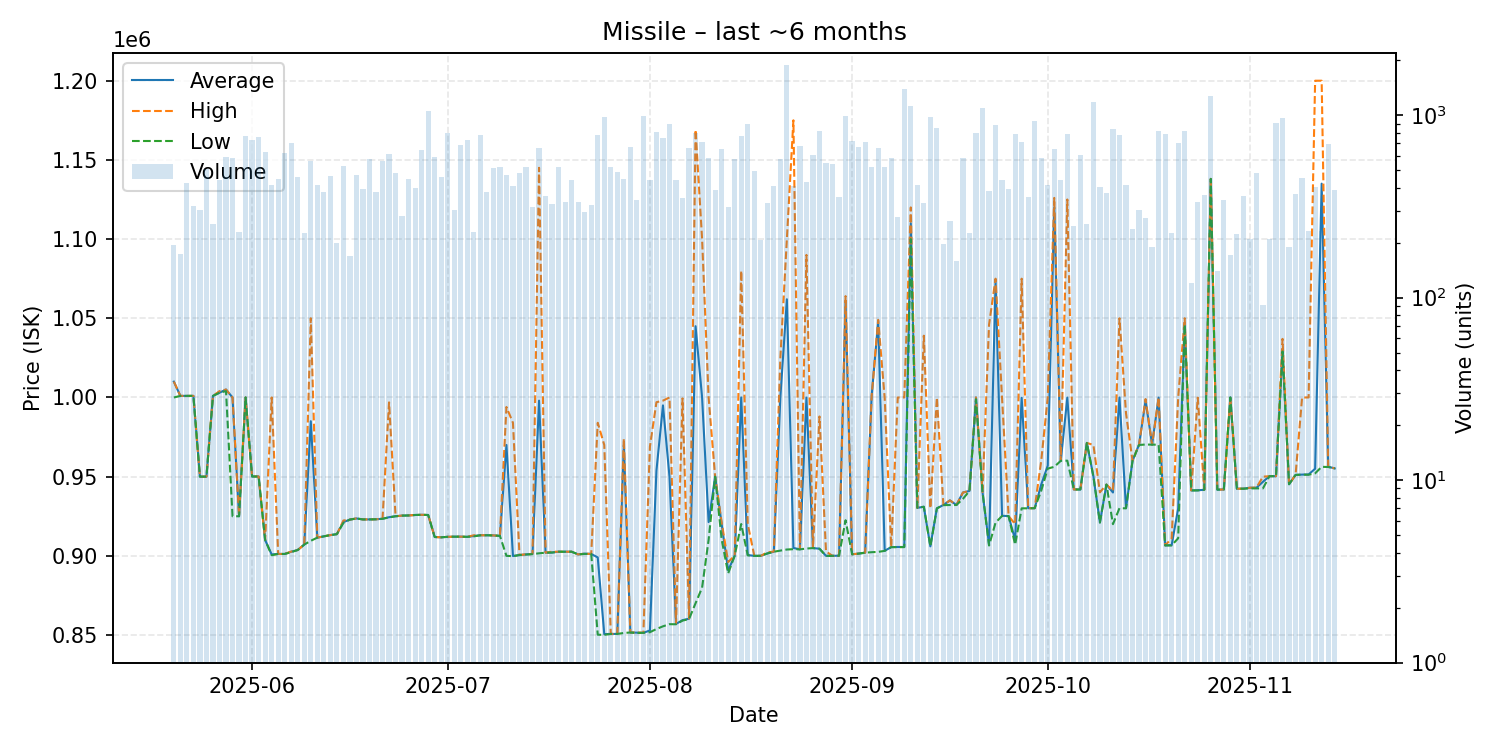

Source data for this figure (header and first rows):
date, average, highest, lowest, order_count, volume
2025-05-20, 1010000, 1010000, 1000000, 8, 195
2025-05-21, 1001000, 1001000, 1001000, 5, 174
2025-05-22, 1001000, 1001000, 1001000, 17, 426
2025-05-23, 1001000, 1001000, 1001000, 10, 317
2025-05-24, 950000, 950000, 950000, 12, 302
2025-05-25, 950000, 950000, 950000, 63, 504
2025-05-26, 1001000, 1001000, 1001000, 23, 254
2025-05-27, 1003000, 1004000, 1003000, 23, 442
2025-05-28, 1005000, 1005000, 1004000, 43, 591
2025-05-29, 1000000, 1000000, 925000, 25, 580
2025-05-30, 925000, 925000, 925000, 10, 229
2025-05-31, 1000000, 1000000, 1000000, 27, 768
2025-06-01, 950100, 950100, 950100, 12, 728
2025-06-02, 950100, 950100, 950100, 66, 760
2025-06-03, 910000, 910000, 910000, 42, 628
2025-06-04, 900900, 1000000, 900400, 18, 413
2025-06-05, 901200, 901200, 901200, 7, 449
2025-06-06, 901200, 901200, 901200, 13, 617
2025-06-07, 902600, 902700, 902300, 23, 706
2025-06-08, 903700, 903700, 903700, 18, 460
2025-06-09, 907100, 907100, 907100, 15, 225
2025-06-10, 985000, 1050000, 909500, 16, 561
2025-06-11, 911500, 911500, 911500, 12, 413
2025-06-12, 912300, 912300, 912300, 16, 379
2025-06-13, 913100, 913100, 913100, 18, 466
2025-06-14, 913700, 913700, 913700, 22, 199
2025-06-15, 921300, 922300, 920800, 8, 530
2025-06-16, 922900, 922900, 922900, 25, 170
2025-06-17, 923600, 923600, 923600, 13, 469
2025-06-18, 923000, 923000, 923000, 8, 394
2025-06-19, 923000, 923000, 923000, 16, 578
2025-06-20, 923100, 923100, 923100, 11, 381
2025-06-21, 923400, 923400, 923400, 20, 558
2025-06-22, 924400, 996900, 924300, 23, 614
2025-06-23, 925000, 925000, 925000, 20, 483
2025-06-24, 925400, 925400, 925400, 13, 279
2025-06-25, 925500, 925500, 925500, 10, 446
2025-06-26, 925800, 925800, 925800, 8, 399
2025-06-27, 925900, 925900, 925900, 21, 648
2025-06-28, 925800, 925800, 925800, 19, 1051
2025-06-29, 911900, 911900, 911900, 16, 591
2025-06-30, 911700, 911700, 911700, 58, 458
2025-07-01, 912000, 912000, 912000, 35, 797
2025-07-02, 912100, 912100, 912100, 14, 303
2025-07-03, 912100, 912100, 912100, 18, 687
2025-07-04, 912000, 912000, 912000, 28, 733
2025-07-05, 912500, 913000, 912300, 10, 228
2025-07-06, 913000, 913000, 913000, 11, 780
2025-07-07, 913000, 913000, 913000, 71, 378
2025-07-08, 912900, 912900, 912900, 16, 512
2025-07-09, 912600, 912600, 912600, 18, 521
2025-07-10, 970000, 994000, 900000, 22, 472
2025-07-11, 899900, 984000, 899800, 22, 407
2025-07-12, 900500, 900500, 900500, 11, 485
2025-07-13, 900900, 901000, 900800, 12, 517
2025-07-14, 901200, 901200, 901100, 7, 315
2025-07-15, 998000, 1145000, 901600, 19, 660
2025-07-16, 902000, 902000, 902000, 18, 360
2025-07-17, 902100, 902600, 902100, 26, 327
2025-07-18, 902600, 902600, 902600, 30, 518
... 119 more rows
